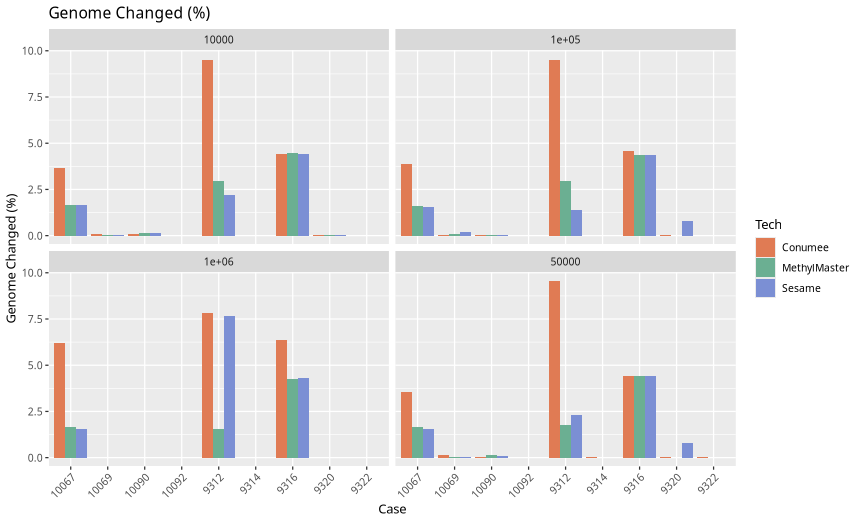

Values plotted in this chart, from the file beside it:
, Case, Bin, Tech, val
1, 9312, 50000, MethylMaster, 1.78
2, 9316, 50000, MethylMaster, 4.425
3, 9320, 50000, MethylMaster, 0.006656
4, 9322, 50000, MethylMaster, 0
5, 10067, 50000, MethylMaster, 1.643
6, 10069, 50000, MethylMaster, 0.03645
7, 9314, 50000, MethylMaster, 0
8, 10090, 50000, MethylMaster, 0.1336
9, 10092, 50000, MethylMaster, 0
10, 9312, 10000, MethylMaster, 2.961
11, 9316, 10000, MethylMaster, 4.46
12, 9320, 10000, MethylMaster, 0.008045
13, 9322, 10000, MethylMaster, 0
14, 10067, 10000, MethylMaster, 1.647
15, 10069, 10000, MethylMaster, 0.0505
16, 9314, 10000, MethylMaster, 0.006768
17, 10090, 10000, MethylMaster, 0.1683
18, 10092, 10000, MethylMaster, 0.003818
19, 9312, 1e+05, MethylMaster, 2.972
20, 9316, 1e+05, MethylMaster, 4.37
21, 9320, 1e+05, MethylMaster, 0
22, 9322, 1e+05, MethylMaster, 0
23, 10067, 1e+05, MethylMaster, 1.607
24, 10069, 1e+05, MethylMaster, 0.06595
25, 9314, 1e+05, MethylMaster, 0
26, 10090, 1e+05, MethylMaster, 0.05727
27, 10092, 1e+05, MethylMaster, 0
28, 9312, 1e+06, MethylMaster, 1.527
29, 9316, 1e+06, MethylMaster, 4.252
30, 9320, 1e+06, MethylMaster, 0
31, 9322, 1e+06, MethylMaster, 0
32, 10067, 1e+06, MethylMaster, 1.666
33, 10069, 1e+06, MethylMaster, 0
34, 9314, 1e+06, MethylMaster, 0
35, 10090, 1e+06, MethylMaster, 0
36, 10092, 1e+06, MethylMaster, 0
37, 9312, 50000, Sesame, 2.311
38, 9316, 50000, Sesame, 4.427
39, 9320, 50000, Sesame, 0.7768
40, 9322, 50000, Sesame, 0
41, 10067, 50000, Sesame, 1.561
42, 10069, 50000, Sesame, 0.02603
43, 9314, 50000, Sesame, 0
44, 10090, 50000, Sesame, 0.09372
45, 10092, 50000, Sesame, 0
46, 9312, 10000, Sesame, 2.19
47, 9316, 10000, Sesame, 4.414
48, 9320, 10000, Sesame, 0.02601
49, 9322, 10000, Sesame, 0
50, 10067, 10000, Sesame, 1.658
51, 10069, 10000, Sesame, 0.02395
52, 9314, 10000, Sesame, 0.006768
53, 10090, 10000, Sesame, 0.1263
54, 10092, 10000, Sesame, 0
55, 9312, 1e+05, Sesame, 1.392
56, 9316, 1e+05, Sesame, 4.387
57, 9320, 1e+05, Sesame, 0.7779
58, 9322, 1e+05, Sesame, 0
59, 10067, 1e+05, Sesame, 1.565
60, 10069, 1e+05, Sesame, 0.1724
... 48 more rows
